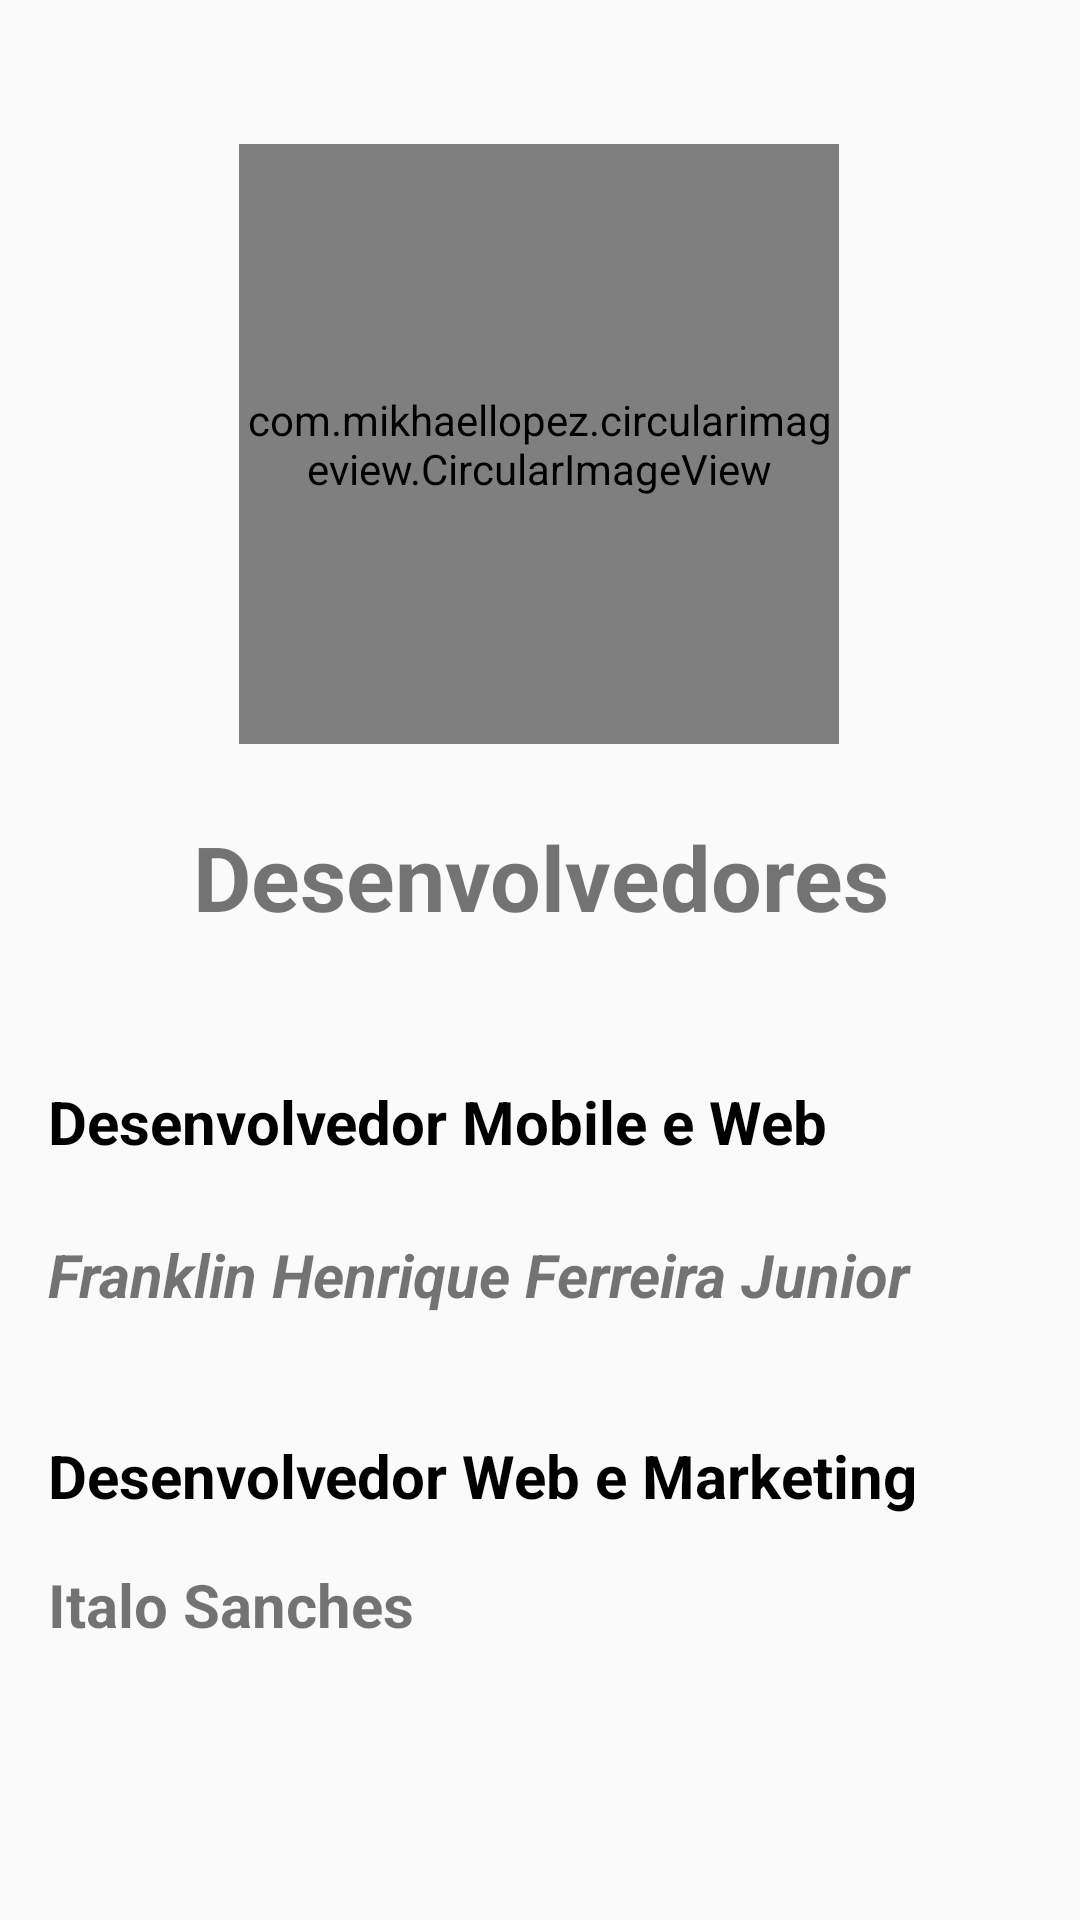

This screen was rendered from an Android layout file. Write that file and the resources it references.
<!-- AndroidManifest.xml: application theme AppTheme.AdicionarTarefas -->
<!-- res/layout/fragment_info.xml -->
<?xml version="1.0" encoding="utf-8"?>
<androidx.constraintlayout.widget.ConstraintLayout xmlns:android="http://schemas.android.com/apk/res/android"
    xmlns:app="http://schemas.android.com/apk/res-auto"
    android:layout_width="match_parent"
    android:layout_height="match_parent">

    <com.mikhaellopez.circularimageview.CircularImageView
        android:id="@+id/circularImageView2"
        android:layout_width="200dp"
        android:layout_height="200dp"
        android:layout_marginTop="48dp"
        android:src="@drawable/nerdlogo"
        app:layout_constraintEnd_toEndOf="parent"
        app:layout_constraintHorizontal_bias="0.497"
        app:layout_constraintStart_toStartOf="parent"
        app:layout_constraintTop_toTopOf="parent" />

    <TextView
        android:id="@+id/dev"
        android:layout_width="match_parent"
        android:layout_height="wrap_content"


        android:layout_marginStart="8dp"
        android:layout_marginLeft="8dp"
        android:layout_marginTop="24dp"
        android:layout_marginEnd="8dp"
        android:layout_marginRight="8dp"
        android:drawableLeft="@drawable/ic_menu_manage"
        android:drawablePadding="10dp"
        android:text="Desenvolvedores"
        android:textAlignment="center"
        android:textSize="30sp"
        android:textStyle="bold"
        app:layout_constraintEnd_toEndOf="parent"
        app:layout_constraintHorizontal_bias="0.0"
        app:layout_constraintStart_toStartOf="parent"
        app:layout_constraintTop_toBottomOf="@+id/circularImageView2"
        android:drawableStart="@drawable/ic_menu_manage" />

    <TextView
        android:id="@+id/textView4"
        android:layout_width="0dp"
        android:layout_height="wrap_content"
        android:layout_marginStart="8dp"
        android:layout_marginLeft="8dp"
        android:layout_marginTop="40dp"
        android:layout_marginEnd="8dp"
        android:layout_marginRight="8dp"
        android:padding="8dp"
        android:textColor="#000"
        android:text="Desenvolvedor Mobile e Web"
        android:textSize="20sp"
        android:textStyle="bold"
        app:layout_constraintEnd_toEndOf="parent"
        app:layout_constraintStart_toStartOf="parent"
        app:layout_constraintTop_toBottomOf="@+id/dev" />

    <TextView
        android:id="@+id/textView6"
        android:layout_width="0dp"
        android:textColor="#000"
        android:layout_height="wrap_content"
        android:layout_marginStart="8dp"
        android:layout_marginLeft="8dp"
        android:layout_marginTop="24dp"
        android:layout_marginEnd="8dp"
        android:layout_marginRight="8dp"
        android:padding="8dp"
        android:text="Desenvolvedor Web e Marketing"
        android:textSize="20sp"
        android:textStyle="bold"
        app:layout_constraintEnd_toEndOf="parent"
        app:layout_constraintHorizontal_bias="0.0"
        app:layout_constraintStart_toStartOf="parent"
        app:layout_constraintTop_toBottomOf="@+id/textView5" />

    <TextView
        android:id="@+id/textView7"
        android:layout_width="0dp"
        android:layout_height="wrap_content"
        android:layout_marginStart="8dp"
        android:layout_marginLeft="8dp"
        android:layout_marginEnd="8dp"
        android:layout_marginRight="8dp"
        android:padding="8dp"
        android:text="Italo Sanches "
        android:textSize="20sp"
        android:textStyle="bold"
        app:layout_constraintEnd_toEndOf="parent"
        app:layout_constraintHorizontal_bias="0.0"
        app:layout_constraintStart_toStartOf="parent"
        app:layout_constraintTop_toBottomOf="@+id/textView6" />

    <TextView
        android:id="@+id/textView5"
        android:layout_width="0dp"
        android:layout_height="wrap_content"
        android:layout_marginStart="8dp"
        android:layout_marginLeft="8dp"
        android:layout_marginTop="8dp"
        android:layout_marginEnd="8dp"
        android:layout_marginRight="8dp"
        android:padding="8dp"
        android:text="Franklin Henrique Ferreira Junior"
        android:textSize="20sp"
        android:textStyle="bold|italic"
        app:layout_constraintEnd_toEndOf="parent"
        app:layout_constraintHorizontal_bias="0.0"
        app:layout_constraintStart_toStartOf="parent"
        app:layout_constraintTop_toBottomOf="@+id/textView4" />
</androidx.constraintlayout.widget.ConstraintLayout>
<!-- resources referenced by this layout -->
<resources>
  <!-- drawable nerdlogo: png bitmap (drawable, 4577 bytes) -->
  <style name="AppTheme.AdicionarTarefas" parent="Theme.AppCompat.DayNight.DarkActionBar">
          
          <item name="colorPrimary">#490629</item>
          <item name="colorPrimaryDark">#30041A</item>
          <item name="colorAccent">@color/colorAccent</item>
      </style>
  <color name="colorAccent">#C51A1A</color>
</resources>
